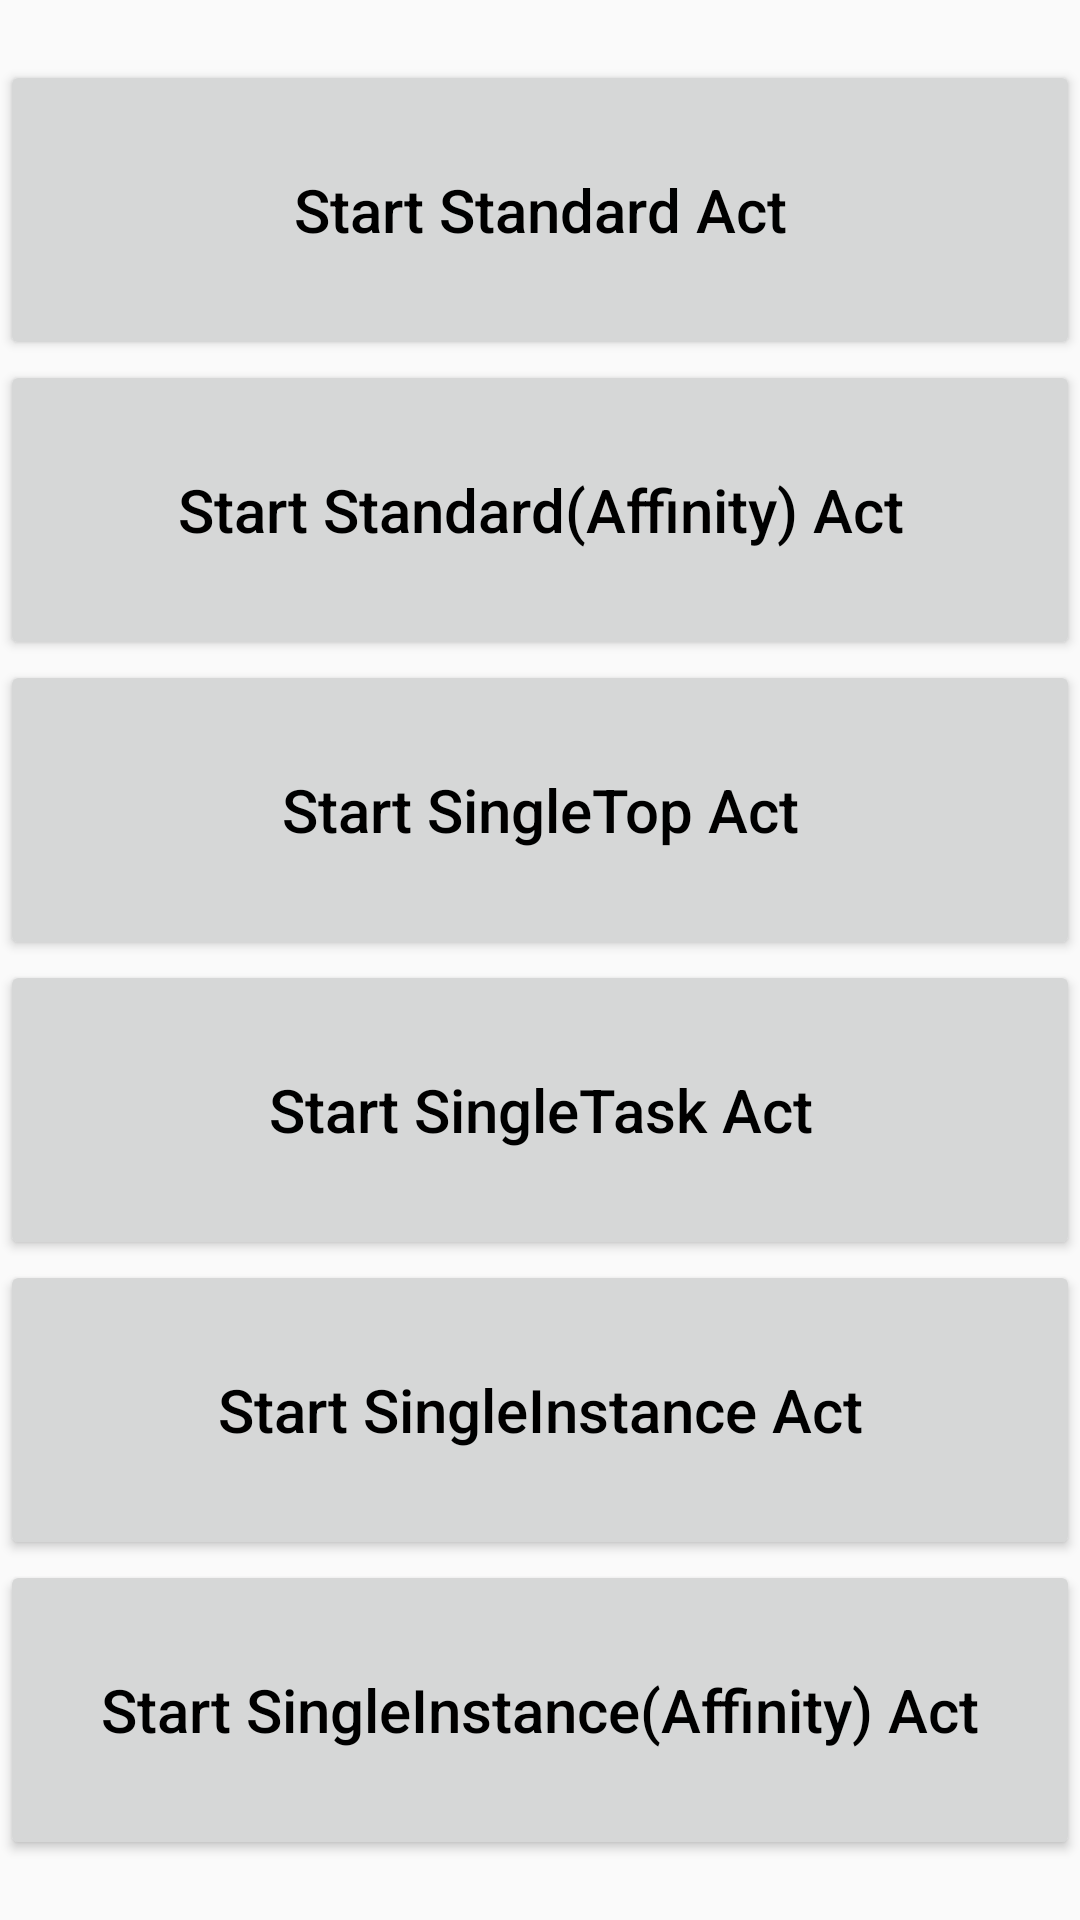

Android layout source for this screen:
<!-- AndroidManifest.xml: application theme AppTheme -->
<!-- res/layout/activity_launch_mode.xml -->
<?xml version="1.0" encoding="utf-8"?>
<layout xmlns:android="http://schemas.android.com/apk/res/android">

    <LinearLayout
        android:layout_width="match_parent"
        android:layout_height="match_parent"
        android:gravity="center_vertical"
        android:orientation="vertical">

        <Button
            android:id="@+id/btn_standard"
            android:layout_width="match_parent"
            android:layout_height="100dp"
            android:text="Start Standard Act"
            android:textAllCaps="false"
            android:textColor="@android:color/black"
            android:textSize="20dp" />

        <Button
            android:id="@+id/btn_standard_with_affinity"
            android:layout_width="match_parent"
            android:layout_height="100dp"
            android:text="Start Standard(Affinity) Act"
            android:textAllCaps="false"
            android:textColor="@android:color/black"
            android:textSize="20dp" />


        <Button
            android:id="@+id/btn_single_top"
            android:layout_width="match_parent"
            android:layout_height="100dp"
            android:text="Start SingleTop Act"
            android:textAllCaps="false"
            android:textColor="@android:color/black"
            android:textSize="20dp" />

        <Button
            android:id="@+id/btn_single_task"
            android:layout_width="match_parent"
            android:layout_height="100dp"
            android:text="Start SingleTask Act"
            android:textAllCaps="false"
            android:textColor="@android:color/black"
            android:textSize="20dp" />

        <Button
            android:id="@+id/btn_single_instance"
            android:layout_width="match_parent"
            android:layout_height="100dp"
            android:text="Start SingleInstance Act"
            android:textAllCaps="false"
            android:textColor="@android:color/black"
            android:textSize="20dp" />

        <Button
            android:id="@+id/btn_single_instance_with_affinity"
            android:layout_width="match_parent"
            android:layout_height="100dp"
            android:text="Start SingleInstance(Affinity) Act"
            android:textAllCaps="false"
            android:textColor="@android:color/black"
            android:textSize="20dp" />

    </LinearLayout>
</layout>
<!-- resources referenced by this layout -->
<resources>
  <style name="AppTheme" parent="Theme.AppCompat.Light.DarkActionBar">
          
          <item name="colorPrimary">@color/colorPrimary</item>
          <item name="colorPrimaryDark">@color/colorPrimaryDark</item>
          <item name="colorAccent">@color/colorAccent</item>
      </style>
  <!-- not gathered from this repository: default colours our renderer supplied (Android Studio template values) -->
  <color name="colorPrimary">#FF6200EE</color>
  <color name="colorPrimaryDark">#FF3700B3</color>
  <color name="colorAccent">#FF03DAC5</color>
</resources>
